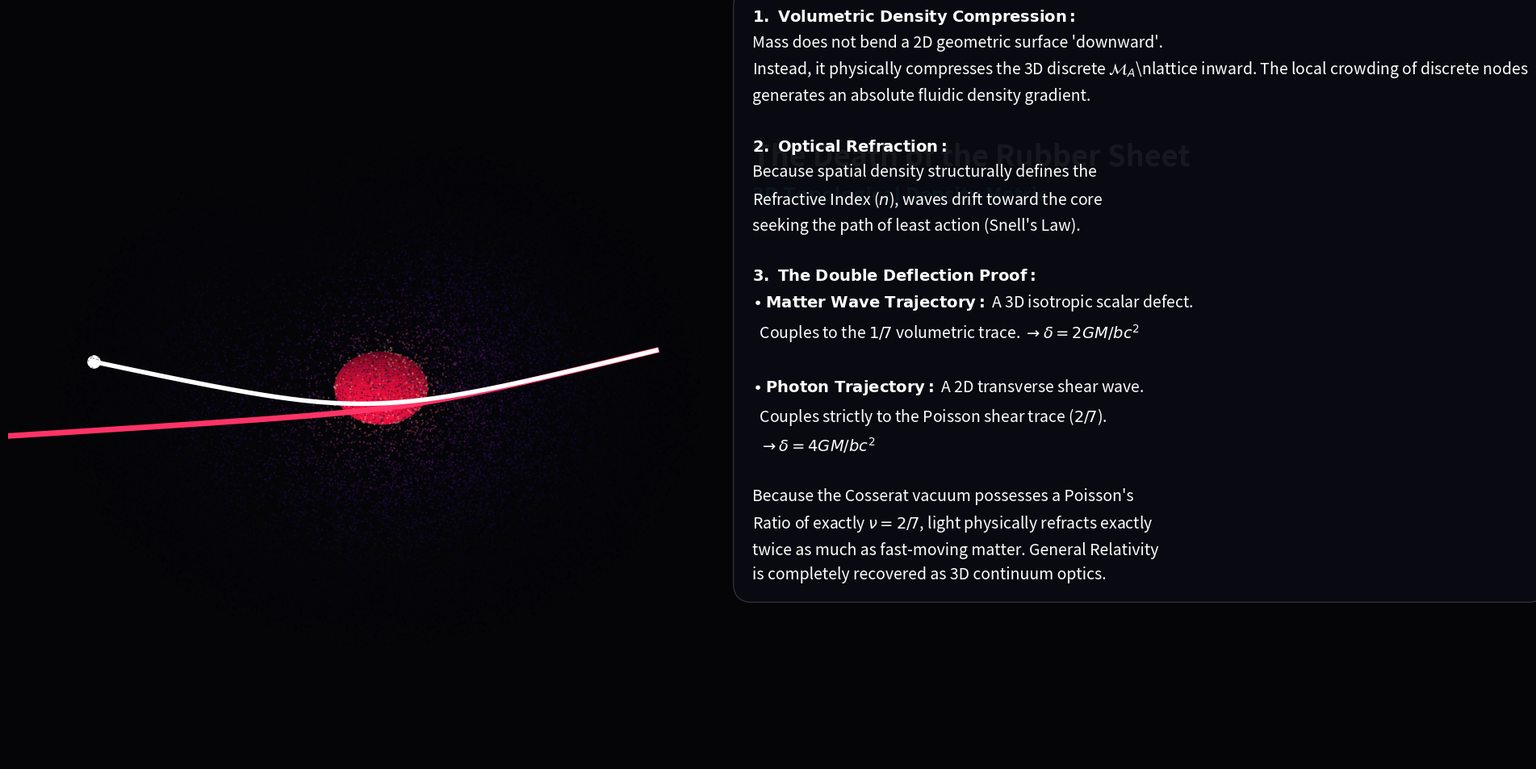

Python code for this plot:
"""
AVE MODULE 45: THE DEATH OF THE RUBBER SHEET (3D POINT CLOUD METRIC)
--------------------------------------------------------------------
The ultimate visual proof of the AVE framework.
Replaces the flawed 2D "Rubber Sheet" and Cartesian grids with a rigorous 
3D Volumetric Point Cloud, representing the Discrete Amorphous Manifold (\\mathcal{M}_A).

Nodes crowd together via physical 3D volumetric compression, generating 
a dense, high-refractive-index topological map.

Demonstrates the exact "Double Deflection" proof using Eikonal ray-tracing:
1. Massive Particles couple to the Scalar Metric (1/7 projection).
2. Photons couple to the Transverse Poisson Metric (2/7 projection).

Light refracts exactly 2x as much because \nu_{vac} = 2/7. 
"""
import numpy as np
import matplotlib.pyplot as plt
from mpl_toolkits.mplot3d import Axes3D
from scipy.integrate import solve_ivp
import os
import warnings
warnings.filterwarnings('ignore')

OUTPUT_DIR = "manuscript/chapters/07_gravitation_metric_refraction/simulations/outputs"
os.makedirs(OUTPUT_DIR, exist_ok=True)

def simulate_3d_amorphous_density_metric():
    print("Simulating the 3D Trace-Reversed Amorphous Density Metric...")
    
    # Gravitational parameters
    GM_c2 = 1.0
    R_s = 2.0 * GM_c2 # Event Horizon
    
    # 1. SETUP FIGURE LAYOUT (Preventing Superposition)
    # 16x9 wide format. Plot goes on the left (0 to 0.65). Text goes on the right (0.62 to 1.0)
    fig = plt.figure(figsize=(16, 9), dpi=200)
    fig.patch.set_facecolor('#050508')
    
    # Create 3D axes entirely on the left side
    ax = fig.add_axes([0.0, 0.0, 0.65, 1.0], projection='3d')
    ax.set_facecolor('#050508')
    
    # 2. GENERATE THE 3D AMORPHOUS POINT CLOUD (Vacuum Nodes)
    print("Rendering Compressed 3D Point Cloud...")
    np.random.seed(42)
    N_nodes = 35000
    
    # Uniform volumetric spherical distribution (pre-gravity)
    u = np.random.uniform((R_s * 1.05)**3, 14.0**3, N_nodes)
    r_initial = np.cbrt(u)
    costheta = np.random.uniform(-1, 1, N_nodes)
    theta = np.arccos(costheta)
    phi = np.random.uniform(0, 2*np.pi, N_nodes)
    
    x = r_initial * np.sin(theta) * np.cos(phi)
    y = r_initial * np.sin(theta) * np.sin(phi)
    z = r_initial * np.cos(theta)
    
    r_vec = np.vstack((x, y, z)).T
    r_mag = np.linalg.norm(r_vec, axis=1)
    
    # Filter nodes inside the plasma core
    valid_nodes = (r_mag > (R_s + 0.1))
    r_vec = r_vec[valid_nodes]
    r_mag = r_mag[valid_nodes]
    x, y, z = r_vec[:,0], r_vec[:,1], r_vec[:,2]
    
    # Apply Inward Volumetric Compression (Gravity)
    # dr \propto 1/r^2 (Scaled up slightly for visual density clustering)
    dr = 3.5 * GM_c2 / (r_mag**1.5) 
    dr = np.clip(dr, 0, r_mag - R_s * 1.01) # Prevent crossing the event horizon
    
    r_compressed = r_vec - (dr[:, np.newaxis] * (r_vec / r_mag[:, np.newaxis]))
    r_comp_mag = np.linalg.norm(r_compressed, axis=1)
    
    # Map color to density (1/r)
    density_metric = 1.0 / (r_comp_mag + 0.1)
    
    # Cut away the "front" wedge so we can see inside the density well
    # We remove nodes with y < -1.5 to expose the core and the ray traces
    mask = (r_compressed[:,1] > -1.5) | (r_compressed[:,0] > 5.0) | (r_compressed[:,0] < -5.0)
    
    # Scatter plot the discrete lattice (Amorphous Point Cloud)
    ax.scatter(r_compressed[mask, 0], r_compressed[mask, 1], r_compressed[mask, 2], 
               c=density_metric[mask], cmap='magma', s=3, alpha=0.3, edgecolors='none', zorder=1)

    # 3. GENERATE THE DIELECTRIC SNAP CORE (Event Horizon Plasma)
    u_sph = np.linspace(0, 2 * np.pi, 40)
    v_sph = np.linspace(0, np.pi, 40)
    U, V = np.meshgrid(u_sph, v_sph)
    X_core = R_s * np.cos(U) * np.sin(V)
    Y_core = R_s * np.sin(U) * np.sin(V)
    Z_core = R_s * np.cos(V)
    
    # A dark red, featureless core representing the melted pre-geometric plasma
    ax.plot_surface(X_core, Y_core, Z_core, color='#ff1144', alpha=1.0, edgecolor='none', zorder=2)

    # 4. EXACT EIKONAL RAY TRACING (The Double Deflection Proof)
    print("Ray-Tracing the 1/7 Scalar vs 2/7 Transverse Couplings...")
    
    def eikonal_ray(s, Y, coupling_factor):
        pos = Y[0:3]
        u_dir = Y[3:6]
        r = np.linalg.norm(pos)
        
        if r <= R_s + 0.1:
            return np.zeros(6) # Absorbed by core
            
        # Refractive Index: n = 1 + coupling * \chi_vol
        # \chi_vol = 7 GM / c^2 r
        n = 1.0 + coupling_factor * (7.0 * GM_c2 / r)
        
        # \nabla n = - coupling * (7GM/r^2) * (pos / r)
        dn_dr = -coupling_factor * 7.0 * GM_c2 / (r**2)
        grad_n = dn_dr * (pos / r)
        
        # ODE for ray tangent
        grad_ln_n = grad_n / n
        du_ds = grad_ln_n - np.dot(u_dir, grad_ln_n) * u_dir
        return np.concatenate((u_dir, du_ds))

    def hit_event_horizon(s, Y, coupling_factor):
        return np.linalg.norm(Y[0:3]) - (R_s + 0.1)
    hit_event_horizon.terminal = True

    b = 3.8 # Impact parameter
    Y0 = np.array([-12.0, b, 0.5, 1.0, 0.0, 0.0]) # Entering from -X, slight Z offset
    
    # Trace Massive Particle (Scalar Coupling = 1/7)
    sol_mass = solve_ivp(eikonal_ray, [0, 30], Y0, args=(1.0/7.0,), events=hit_event_horizon, max_step=0.1)
    ax.plot(sol_mass.y[0], sol_mass.y[1], sol_mass.y[2], color='#ff3366', lw=5, zorder=10)
    ax.scatter([sol_mass.y[0][-1]], [sol_mass.y[1][-1]], [sol_mass.y[2][-1]], color='#ff3366', s=120, zorder=11)

    # Trace Photon (Transverse Coupling = 2/7)
    sol_photon = solve_ivp(eikonal_ray, [0, 30], Y0, args=(2.0/7.0,), events=hit_event_horizon, max_step=0.1)
    ax.plot(sol_photon.y[0], sol_photon.y[1], sol_photon.y[2], color='white', lw=4, zorder=10)
    ax.scatter([sol_photon.y[0][-1]], [sol_photon.y[1][-1]], [sol_photon.y[2][-1]], color='white', s=120, zorder=11)

    # 5. ANNOTATIONS AND STYLING (Safely isolated on the right side)
    ax.set_xlim(-10, 10); ax.set_ylim(-10, 10); ax.set_zlim(-10, 10)
    ax.axis('off')
    
    # Dynamic camera angle
    ax.view_init(elev=20, azim=55)
    
    # Title placed on the right pane
    fig.text(0.62, 0.82, "The Death of the Rubber Sheet", color='white', fontsize=26, weight='bold', ha='left')
    fig.text(0.62, 0.77, "3D Topological Density Metric", color='#00ffcc', fontsize=18, weight='bold', ha='left')
    
    textstr = (
        r"$\mathbf{1.~Volumetric~Density~Compression:}$" + "\n" +
        "Mass does not bend a 2D geometric surface 'downward'.\n" +
        r"Instead, it physically compresses the 3D discrete $\mathcal{M}_A$\n" +
        "lattice inward. The local crowding of discrete nodes\n" +
        "generates an absolute fluidic density gradient.\n\n" +
        
        r"$\mathbf{2.~Optical~Refraction:}$" + "\n" +
        "Because spatial density structurally defines the\n" +
        "Refractive Index ($n$), waves drift toward the core\n" +
        "seeking the path of least action (Snell's Law).\n\n" +
        
        r"$\mathbf{3.~The~Double~Deflection~Proof:}$" + "\n" +
        r"$\bullet$ $\mathbf{Matter~Wave~Trajectory:}$ A 3D isotropic scalar defect." + "\n" +
        r"  Couples to the $1/7$ volumetric trace. $\rightarrow \delta = 2GM/bc^2$" + "\n\n" +
        
        r"$\bullet$ $\mathbf{Photon~Trajectory:}$ A 2D transverse shear wave." + "\n" +
        r"  Couples strictly to the Poisson shear trace ($2/7$)." + "\n" +
        r"  $\rightarrow \delta = 4GM/bc^2$" + "\n\n" +
        
        "Because the Cosserat vacuum possesses a Poisson's\n" +
        "Ratio of exactly $\\nu=2/7$, light physically refracts exactly\n" +
        "twice as much as fast-moving matter. General Relativity\n" +
        "is completely recovered as 3D continuum optics."
    )
    fig.text(0.62, 0.25, textstr, color='white', fontsize=14, linespacing=1.6,
             bbox=dict(facecolor='#0a0a12', edgecolor='#333333', boxstyle='round,pad=1.2', alpha=0.95))

    filepath = os.path.join(OUTPUT_DIR, "3d_optical_metric_refraction.png")
    plt.savefig(filepath, facecolor=fig.get_facecolor(), bbox_inches='tight')
    plt.close()
    print(f"MASTERPIECE SAVED: {filepath}")

if __name__ == "__main__": simulate_3d_amorphous_density_metric()
